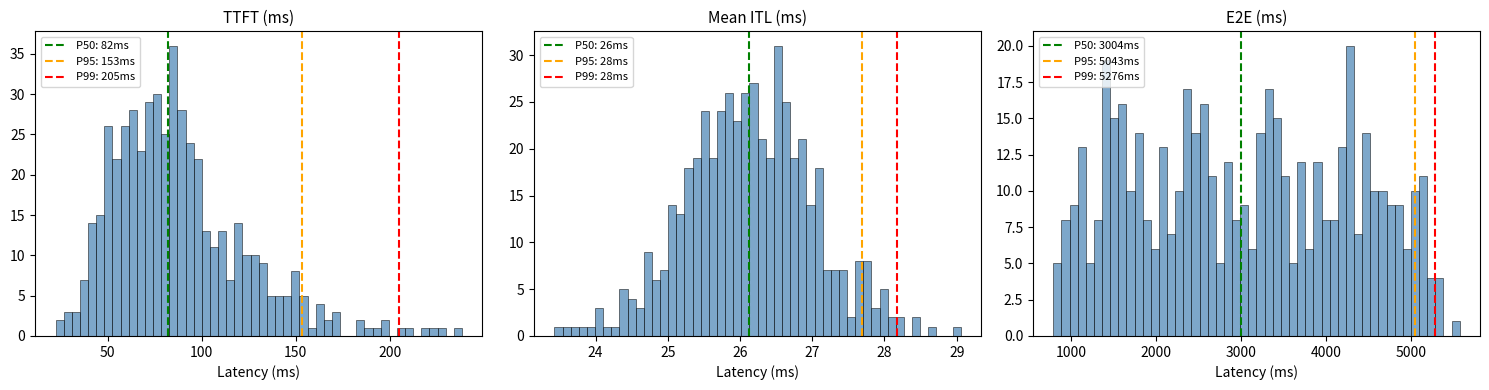
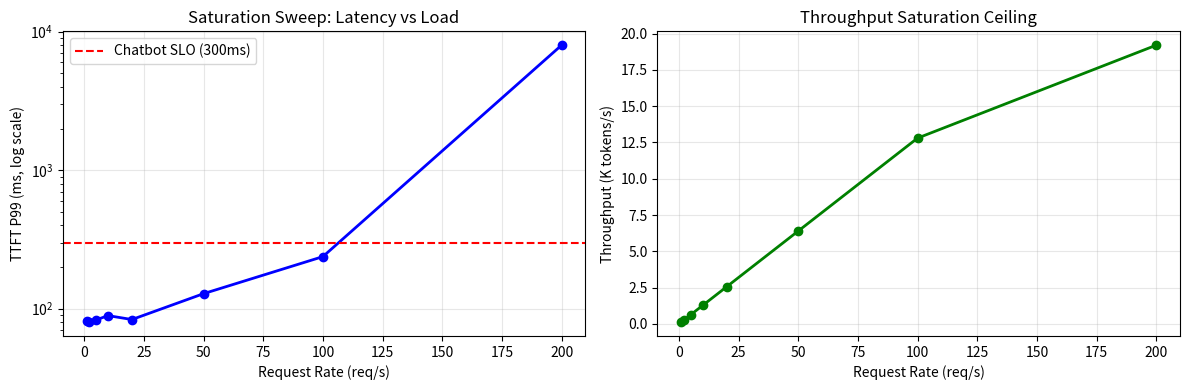

Write Python code to recreate these figures, in order.
# --- Setup: install and import required libraries ---
import subprocess, sys
# Ensure numpy and matplotlib are available in this environment
subprocess.check_call([sys.executable, '-m', 'pip', 'install', '-q', 'numpy', 'matplotlib'])

# Core numerical computing library for statistics and array operations
import numpy as np
# Plotting library for latency distribution histograms and charts
import matplotlib.pyplot as plt
# Dataclass decorator for creating structured metric containers
from dataclasses import dataclass, field
# Type hints for function signatures and documentation
from typing import List, Dict
# Note: no GPU or inference server required for this simulation lab

# --- RequestMetrics: structured container for one request's measurements ---
@dataclass
class RequestMetrics:
    """Stores all timing measurements for a single LLM inference request."""
    # Time to first token: measures prefill + queue latency
    ttft: float = 0.0
    # List of inter-token latencies: one value per generated token
    tbt: List[float] = field(default_factory=list)
    # End-to-end latency: total time from request send to last token
    e2e: float = 0.0
    # Count of output tokens the model produced
    tokens_generated: int = 0
    # Count of input tokens in the prompt
    input_tokens: int = 0
    # Whether the request completed without errors
    success: bool = True

    @property
    def mean_tbt(self) -> float:
        # Average inter-token latency across all generated tokens
        return float(np.mean(self.tbt)) if self.tbt else 0.0

    @property
    def p99_tbt(self) -> float:
        # 99th percentile inter-token latency (tail behavior)
        return float(np.percentile(self.tbt, 99)) if self.tbt else 0.0

# --- WorkloadGenerator: create realistic traffic patterns ---
class WorkloadGenerator:
    """Generates synthetic prompts and arrival patterns matching production."""

    # Traffic profiles define input length range and output target per use case
    PROFILES = {
        # Chatbot: short prompts, moderate output
        "chatbot": {"input_range": (20, 200), "output_tokens": 128},
        # Code completion: longer context, long output
        "code": {"input_range": (100, 2000), "output_tokens": 512},
        # Batch processing: very long inputs, moderate output
        "batch": {"input_range": (500, 4000), "output_tokens": 256},
        # Voice/realtime: ultra-short prompts, minimal output
        "voice": {"input_range": (5, 50), "output_tokens": 64},
    }

    def __init__(self, profile: str = "chatbot", seed: int = 42):
        # Select the traffic profile configuration
        self.profile = self.PROFILES[profile]
        # Use fixed seed for reproducible benchmark runs
        self.rng = np.random.default_rng(seed)

    def generate_prompts(self, n: int) -> List[int]:
        """Return n input token lengths from the profile's distribution."""
        lo, hi = self.profile["input_range"]
        # Uniform distribution within the profile's range
        return self.rng.integers(lo, hi, size=n).tolist()

    def poisson_arrivals(self, n: int, rps: float) -> List[float]:
        """Generate Poisson arrival timestamps at the specified rate."""
        # Exponential inter-arrival times model memoryless real traffic
        intervals = self.rng.exponential(1.0 / rps, size=n)
        # Cumulative sum converts intervals to absolute timestamps
        return np.cumsum(intervals).tolist()


# --- Demo: show what the workload generator produces ---
wg = WorkloadGenerator("chatbot")
# Generate 10 prompt lengths following chatbot distribution
# Generate 10 synthetic prompt lengths from chatbot distribution
lengths = wg.generate_prompts(10)
# Generate 10 Poisson arrival times at 5 requests per second
# Simulate 10 request arrivals following Poisson process at 5 req/s
arrivals = wg.poisson_arrivals(10, rps=5.0)
print(f"Prompt lengths (tokens): {lengths}")
print(f"Arrival times (seconds): {[f'{t:.2f}' for t in arrivals]}")

# --- Simulate 500 benchmark results with realistic latency distributions ---
# In production, replace with actual async streaming HTTP client measurements
def simulate_benchmark(n_requests: int = 500, seed: int = 42) -> List[RequestMetrics]:
    """Generate synthetic but statistically realistic benchmark results."""
    rng = np.random.default_rng(seed)
    # Accumulate results for all simulated requests
    results = []

    for _ in range(n_requests):
        # TTFT: log-normal with median ~80ms (matches real vLLM measurements)
        # Long tail from queue effects and variable prompt lengths
        ttft = rng.lognormal(np.log(0.08), 0.4)
        # Each request generates a variable number of output tokens
        n_tokens = rng.integers(30, 200)
        # ITL: log-normal with median ~25ms per token
        # Spikes occur when batch size fluctuates (bandwidth contention)
        tbt = rng.lognormal(np.log(0.025), 0.3, size=n_tokens).tolist()
        # Total time = prefill (TTFT) + sum of all decode steps
        e2e = ttft + sum(tbt)
        # Package all measurements into structured container
        results.append(RequestMetrics(
            ttft=ttft, tbt=tbt, e2e=e2e,
            tokens_generated=n_tokens,
            input_tokens=rng.integers(20, 500)
        ))

    return results

# Execute the simulation and print summary statistics
sim_results = simulate_benchmark(500)
print(f"Simulated {len(sim_results)} requests")
# Compute median TTFT across all requests (in milliseconds)
print(f"TTFT median: {np.median([r.ttft*1000 for r in sim_results]):.1f} ms")
# Compute median ITL across all requests (in milliseconds)
print(f"ITL median: {np.median([r.mean_tbt*1000 for r in sim_results]):.1f} ms")

# --- Visualize latency distributions with percentile markers ---
def plot_latency_distributions(results: List[RequestMetrics]):
    """Three-panel histogram: TTFT, ITL, E2E with P50/P95/P99 lines."""
    # Create side-by-side panels for the three key metrics
    fig, axes = plt.subplots(1, 3, figsize=(15, 4))

    # Convert all latencies from seconds to milliseconds for readability
    ttfts = [r.ttft * 1000 for r in results]
    itls = [r.mean_tbt * 1000 for r in results if r.tbt]
    e2es = [r.e2e * 1000 for r in results]

    # Plot histogram + percentile lines for each metric
    for ax, data, title in zip(axes, [ttfts, itls, e2es],
                                ["TTFT (ms)", "Mean ITL (ms)", "E2E (ms)"]):
        # Draw histogram of latency values
        ax.hist(data, bins=50, alpha=0.7, color='steelblue', edgecolor='black', lw=0.5)
        # Overlay vertical lines at P50 (green), P95 (orange), P99 (red)
        for pct, color in [(50, 'green'), (95, 'orange'), (99, 'red')]:
            val = np.percentile(data, pct)
            # Dashed line with legend showing the actual value
            ax.axvline(val, color=color, ls='--', label=f'P{pct}: {val:.0f}ms')
        ax.set_title(title, fontsize=11)
        ax.set_xlabel('Latency (ms)')
        ax.legend(fontsize=8)

    plt.tight_layout()
    plt.show()

# Render the distribution plots for our simulated benchmark
plot_latency_distributions(sim_results)

# --- SLO Validation: check if benchmark meets service level objectives ---
@dataclass
class SLO:
    """Defines latency limits for a specific use case."""
    # Human-readable profile name
    name: str
    # Maximum P99 time-to-first-token in milliseconds
    ttft_p99_ms: float
    # Maximum P99 inter-token-latency in milliseconds
    itl_p99_ms: float
    # Maximum P99 end-to-end latency in milliseconds
    e2e_p99_ms: float

# Define SLO targets for each production use case
SLOS = {
    # Voice requires ultra-low latency for real-time conversation
    "voice": SLO("voice", ttft_p99_ms=150, itl_p99_ms=50, e2e_p99_ms=2000),
    # Chatbot needs fast first token for perceived responsiveness
    "chatbot": SLO("chatbot", ttft_p99_ms=300, itl_p99_ms=80, e2e_p99_ms=5000),
    # Code completion tolerates higher TTFT but needs consistent ITL
    "code": SLO("code", ttft_p99_ms=1000, itl_p99_ms=100, e2e_p99_ms=30000),
    # Batch is latency-tolerant, optimized for throughput
    "batch": SLO("batch", ttft_p99_ms=5000, itl_p99_ms=200, e2e_p99_ms=120000),
}

def validate_slo(results: List[RequestMetrics], slo: SLO) -> Dict:
    """Compare actual P99 values against SLO limits."""
    # Compute actual P99 TTFT from benchmark measurements
    ttft_p99 = np.percentile([r.ttft * 1000 for r in results], 99)
    # Compute actual P99 ITL from per-request P99 values
    itl_p99 = np.percentile([r.p99_tbt * 1000 for r in results if r.tbt], 99)
    # Compute actual P99 E2E latency
    e2e_p99 = np.percentile([r.e2e * 1000 for r in results], 99)
    # Return structured pass/fail report
    return {
        "ttft": {"actual": ttft_p99, "limit": slo.ttft_p99_ms, "pass": ttft_p99 <= slo.ttft_p99_ms},
        "itl": {"actual": itl_p99, "limit": slo.itl_p99_ms, "pass": itl_p99 <= slo.itl_p99_ms},
        "e2e": {"actual": e2e_p99, "limit": slo.e2e_p99_ms, "pass": e2e_p99 <= slo.e2e_p99_ms},
    }

# Validate our benchmark against every SLO profile
# Iterate through all profiles and report pass/fail for each
for name, slo in SLOS.items():
    result = validate_slo(sim_results, slo)
    # Determine overall pass/fail for this profile
    all_pass = all(v['pass'] for v in result.values())
    icon = '\u2705' if all_pass else '\u274c'
    print(f"{icon} {name.upper()}:")
    # Print each metric's actual vs limit
    for metric, v in result.items():
        flag = '\u2713' if v['pass'] else '\u2717'
        print(f"   {flag} {metric}: {v['actual']:.0f} / {v['limit']:.0f} ms")
    print()

# --- Bottleneck Diagnosis: classify the primary performance limiter ---
def diagnose_bottleneck(results: List[RequestMetrics]) -> Dict:
    """Determine if system is prefill-bound, decode-bound, or schedule-bound."""
    # Filter to successful requests that have decode data
    successful = [r for r in results if r.success and r.tbt]

    # Extract timing arrays for statistical analysis
    ttfts = np.array([r.ttft for r in successful])
    decode_times = np.array([sum(r.tbt) for r in successful])
    e2es = np.array([r.e2e for r in successful])

    # Calculate what fraction of total time each phase consumes
    # Prefill fraction: proportion of E2E spent waiting for first token
    prefill_frac = np.mean(ttfts / e2es)
    # Decode fraction: proportion of E2E spent generating tokens
    decode_frac = np.mean(decode_times / e2es)
    # Overhead: scheduling, queuing, network (everything not prefill or decode)
    overhead_frac = 1 - prefill_frac - decode_frac

    # Coefficient of variation shows which phase has most variability
    # High CV = high variance relative to mean = likely bottleneck
    ttft_cv = np.std(ttfts) / np.mean(ttfts)
    decode_cv = np.std(decode_times) / np.mean(decode_times)

    # Classification rules based on empirical thresholds
    if prefill_frac > 0.4 or ttft_cv > decode_cv * 1.5:
        # Prefill dominates: long prompts or compute saturation
        bottleneck = "PREFILL-BOUND"
        fix = "chunked prefill, prefix caching, tensor parallelism"
    elif overhead_frac > 0.2:
        # Scheduling overhead dominates: queue buildup
        bottleneck = "SCHEDULE-BOUND"
        fix = "reduce max_num_seqs, add replicas"
    else:
        # Decode dominates: memory bandwidth is the limit
        bottleneck = "DECODE-BOUND"
        fix = "quantization, speculative decoding, GQA models"

    return {"bottleneck": bottleneck, "fix": fix,
            "prefill_pct": f"{prefill_frac:.1%}",
            "decode_pct": f"{decode_frac:.1%}",
            "overhead_pct": f"{overhead_frac:.1%}"}

# Run diagnosis and print recommendation
diag = diagnose_bottleneck(sim_results)
print(f"Diagnosis: {diag['bottleneck']}")
print(f"Recommended fix: {diag['fix']}")
print(f"Time breakdown: prefill={diag['prefill_pct']} decode={diag['decode_pct']} overhead={diag['overhead_pct']}")

# --- Saturation Sweep: find the capacity knee where SLO breaks ---
def simulate_saturation_sweep() -> Dict:
    """Model how latency degrades as request rate approaches capacity."""
    rng = np.random.default_rng(99)
    # Test increasing request rates from idle to overloaded
    rates = [1, 2, 5, 10, 20, 50, 100, 200]
    # Track P99 TTFT at each load level
    ttft_p99s = []
    # Track achieved throughput (saturates at max capacity)
    throughputs = []

    for rps in rates:
        # Load factor: fraction of maximum capacity being used
        load_factor = rps / 150.0  # assume 150 rps = max capacity
        # M/M/1 queue model: wait time grows exponentially near saturation
        queue_multiplier = 1.0 / max(0.01, 1.0 - load_factor)
        # TTFT P99 = base latency * queue effect + noise
        base_ttft = 80  # 80ms at zero load (pure prefill time)
        ttft_p99 = base_ttft * queue_multiplier + rng.normal(0, 5)
        # Floor at base TTFT (can't be faster than compute allows)
        ttft_p99s.append(max(base_ttft, ttft_p99))
        # Throughput = min(offered, capacity) * avg output length
        throughputs.append(min(rps, 150) * 128)

    return {"rates": rates, "ttft_p99s": ttft_p99s, "throughputs": throughputs}

# Generate and plot the saturation curves
sweep = simulate_saturation_sweep()
fig_c7, (ax1_c7, ax2_c7) = plt.subplots(1, 2, figsize=(12, 4))

# Left panel: TTFT P99 vs request rate (find the capacity knee)
ax1_c7.semilogy(sweep['rates'], sweep['ttft_p99s'], 'b-o', lw=2)
# Red dashed line shows where the chatbot SLO limit sits
ax1_c7.axhline(300, color='red', ls='--', label='Chatbot SLO (300ms)')
ax1_c7.set_xlabel('Request Rate (req/s)')
ax1_c7.set_ylabel('TTFT P99 (ms, log scale)')
ax1_c7.set_title('Saturation Sweep: Latency vs Load')
ax1_c7.legend()
ax1_c7.grid(True, alpha=0.3)

# Right panel: throughput vs offered load (shows ceiling)
ax2_c7.plot(sweep['rates'], [t/1000 for t in sweep['throughputs']], 'g-o', lw=2)
ax2_c7.set_xlabel('Request Rate (req/s)')
ax2_c7.set_ylabel('Throughput (K tokens/s)')
ax2_c7.set_title('Throughput Saturation Ceiling')
ax2_c7.grid(True, alpha=0.3)

plt.tight_layout()
plt.show()
